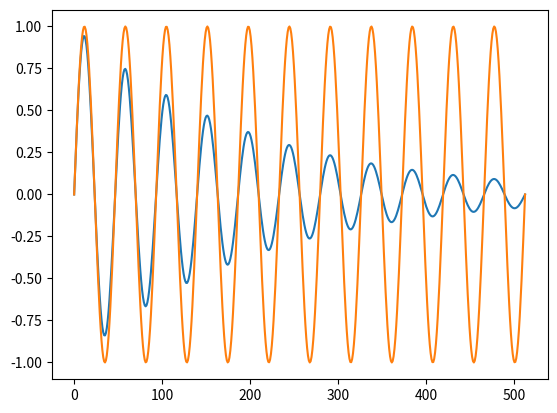

Recreate this plot in Python.
from matplotlib import pyplot as plt
import numpy as np
from math import pi

x = np.linspace(0,512, 512)
y = np.sin(x * 22 * pi)

alpha = 0.005
p = x * alpha

atten_y = y * np.exp(-p)

z = y * -1
r = np.where(y < 0, z, y)
r = np.log(r)
plt.plot(x,atten_y)

rescale = atten_y * np.exp(p)

plt.plot(x,rescale)

plt.show()